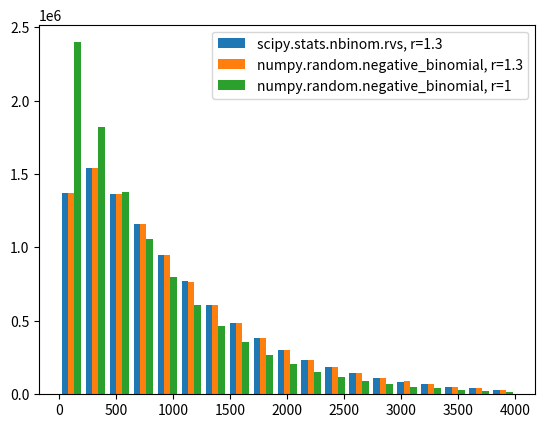

This chart was generated by the following Python code:
#!/usr/bin/env python3

import scipy.stats

import matplotlib.pyplot as plt

import numpy as np

m = 1000
r = 1.3
p = np.clip(m / (m + r), 0, 1)
ns = 10000000
xn = np.array(np.random.negative_binomial(r, 1 - p, size=ns))
xnt = np.array(np.random.negative_binomial(int(r), 1 - p, size=ns))
xs = np.array(scipy.stats.nbinom.rvs(r, 1 - p, size=ns))
bins = np.linspace(0, m * 4, 20)

plt.hist([xs, xn, xnt],
         bins=bins,
         label=[
             'scipy.stats.nbinom.rvs, r=1.3',
             'numpy.random.negative_binomial, r=1.3',
             'numpy.random.negative_binomial, r=1',
         ])

plt.legend()

plt.savefig('a.pdf')
